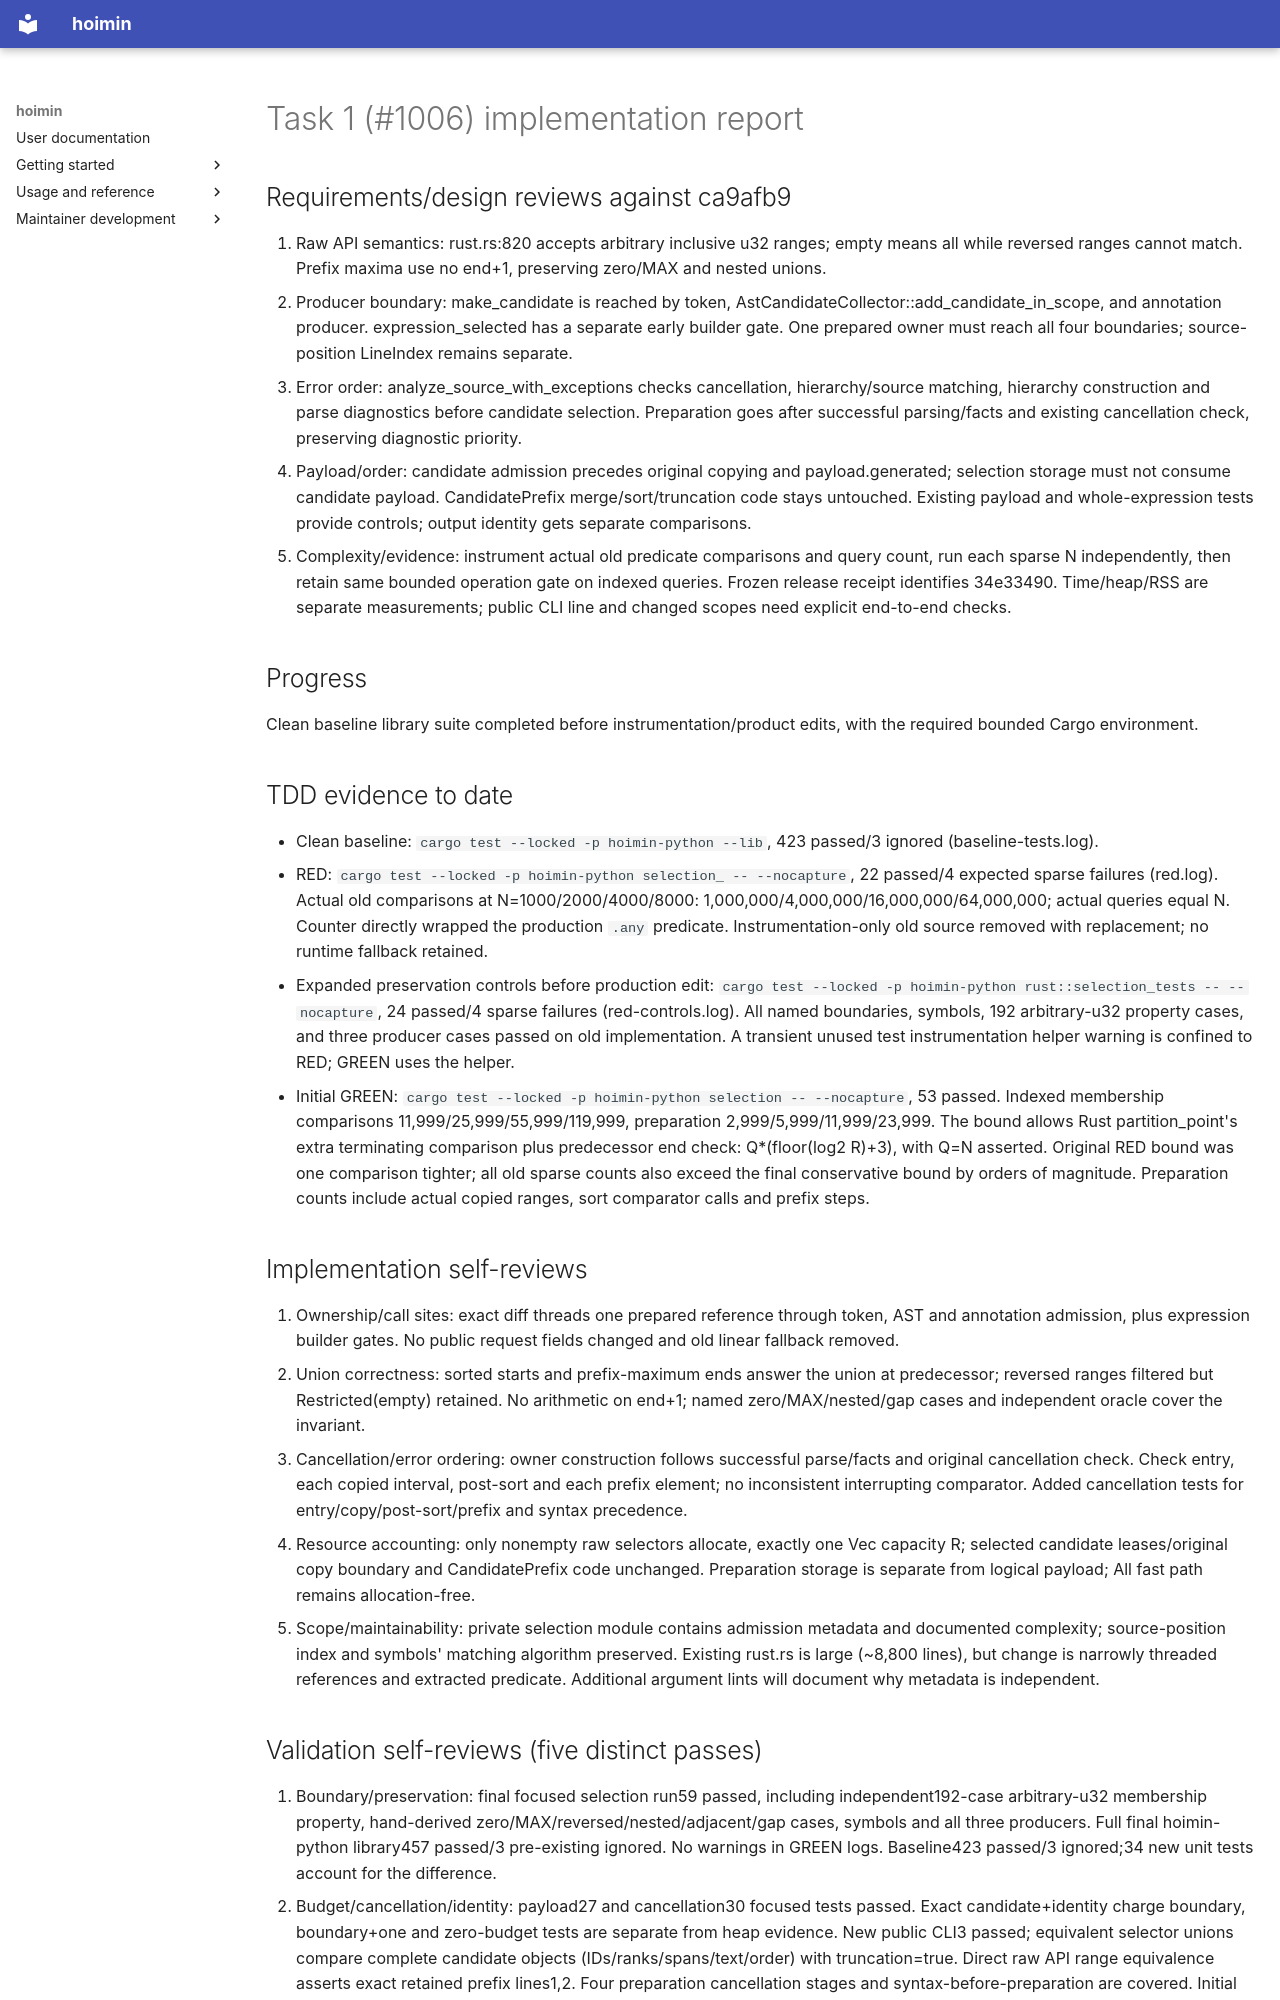

repository: HayaoSuzuki/hoimin · page: development/work/maintenance/2026-10-20-perf-three/reports/task-1-report/index.html · generator: mkdocs

# Task 1 (#1006) implementation report

## Requirements/design reviews against ca9afb9

1. Raw API semantics: rust.rs:820 accepts arbitrary inclusive u32 ranges; empty means all while reversed ranges cannot match. Prefix maxima use no end+1, preserving zero/MAX and nested unions.
2. Producer boundary: make_candidate is reached by token, AstCandidateCollector::add_candidate_in_scope, and annotation producer. expression_selected has a separate early builder gate. One prepared owner must reach all four boundaries; source-position LineIndex remains separate.
3. Error order: analyze_source_with_exceptions checks cancellation, hierarchy/source matching, hierarchy construction and parse diagnostics before candidate selection. Preparation goes after successful parsing/facts and existing cancellation check, preserving diagnostic priority.
4. Payload/order: candidate admission precedes original copying and payload.generated; selection storage must not consume candidate payload. CandidatePrefix merge/sort/truncation code stays untouched. Existing payload and whole-expression tests provide controls; output identity gets separate comparisons.
5. Complexity/evidence: instrument actual old predicate comparisons and query count, run each sparse N independently, then retain same bounded operation gate on indexed queries. Frozen release receipt identifies 34e33490. Time/heap/RSS are separate measurements; public CLI line and changed scopes need explicit end-to-end checks.

## Progress

Clean baseline library suite completed before instrumentation/product edits, with the required bounded Cargo environment.

## TDD evidence to date

- Clean baseline: `cargo test --locked -p hoimin-python --lib`, 423 passed/3 ignored (baseline-tests.log).
- RED: `cargo test --locked -p hoimin-python selection_ -- --nocapture`, 22 passed/4 expected sparse failures (red.log). Actual old comparisons at N=1000/2000/4000/8000: 1,000,000/4,000,000/16,000,000/64,000,000; actual queries equal N. Counter directly wrapped the production `.any` predicate. Instrumentation-only old source removed with replacement; no runtime fallback retained.
- Expanded preservation controls before production edit: `cargo test --locked -p hoimin-python rust::selection_tests -- --nocapture`, 24 passed/4 sparse failures (red-controls.log). All named boundaries, symbols, 192 arbitrary-u32 property cases, and three producer cases passed on old implementation. A transient unused test instrumentation helper warning is confined to RED; GREEN uses the helper.
- Initial GREEN: `cargo test --locked -p hoimin-python selection -- --nocapture`, 53 passed. Indexed membership comparisons 11,999/25,999/55,999/119,999, preparation 2,999/5,999/11,999/23,999. The bound allows Rust partition_point's extra terminating comparison plus predecessor end check: Q*(floor(log2 R)+3), with Q=N asserted. Original RED bound was one comparison tighter; all old sparse counts also exceed the final conservative bound by orders of magnitude. Preparation counts include actual copied ranges, sort comparator calls and prefix steps.

## Implementation self-reviews

1. Ownership/call sites: exact diff threads one prepared reference through token, AST and annotation admission, plus expression builder gates. No public request fields changed and old linear fallback removed.
2. Union correctness: sorted starts and prefix-maximum ends answer the union at predecessor; reversed ranges filtered but Restricted(empty) retained. No arithmetic on end+1; named zero/MAX/nested/gap cases and independent oracle cover the invariant.
3. Cancellation/error ordering: owner construction follows successful parse/facts and original cancellation check. Check entry, each copied interval, post-sort and each prefix element; no inconsistent interrupting comparator. Added cancellation tests for entry/copy/post-sort/prefix and syntax precedence.
4. Resource accounting: only nonempty raw selectors allocate, exactly one Vec capacity R; selected candidate leases/original copy boundary and CandidatePrefix code unchanged. Preparation storage is separate from logical payload; All fast path remains allocation-free.
5. Scope/maintainability: private selection module contains admission metadata and documented complexity; source-position index and symbols' matching algorithm preserved. Existing rust.rs is large (~8,800 lines), but change is narrowly threaded references and extracted predicate. Additional argument lints will document why metadata is independent.
